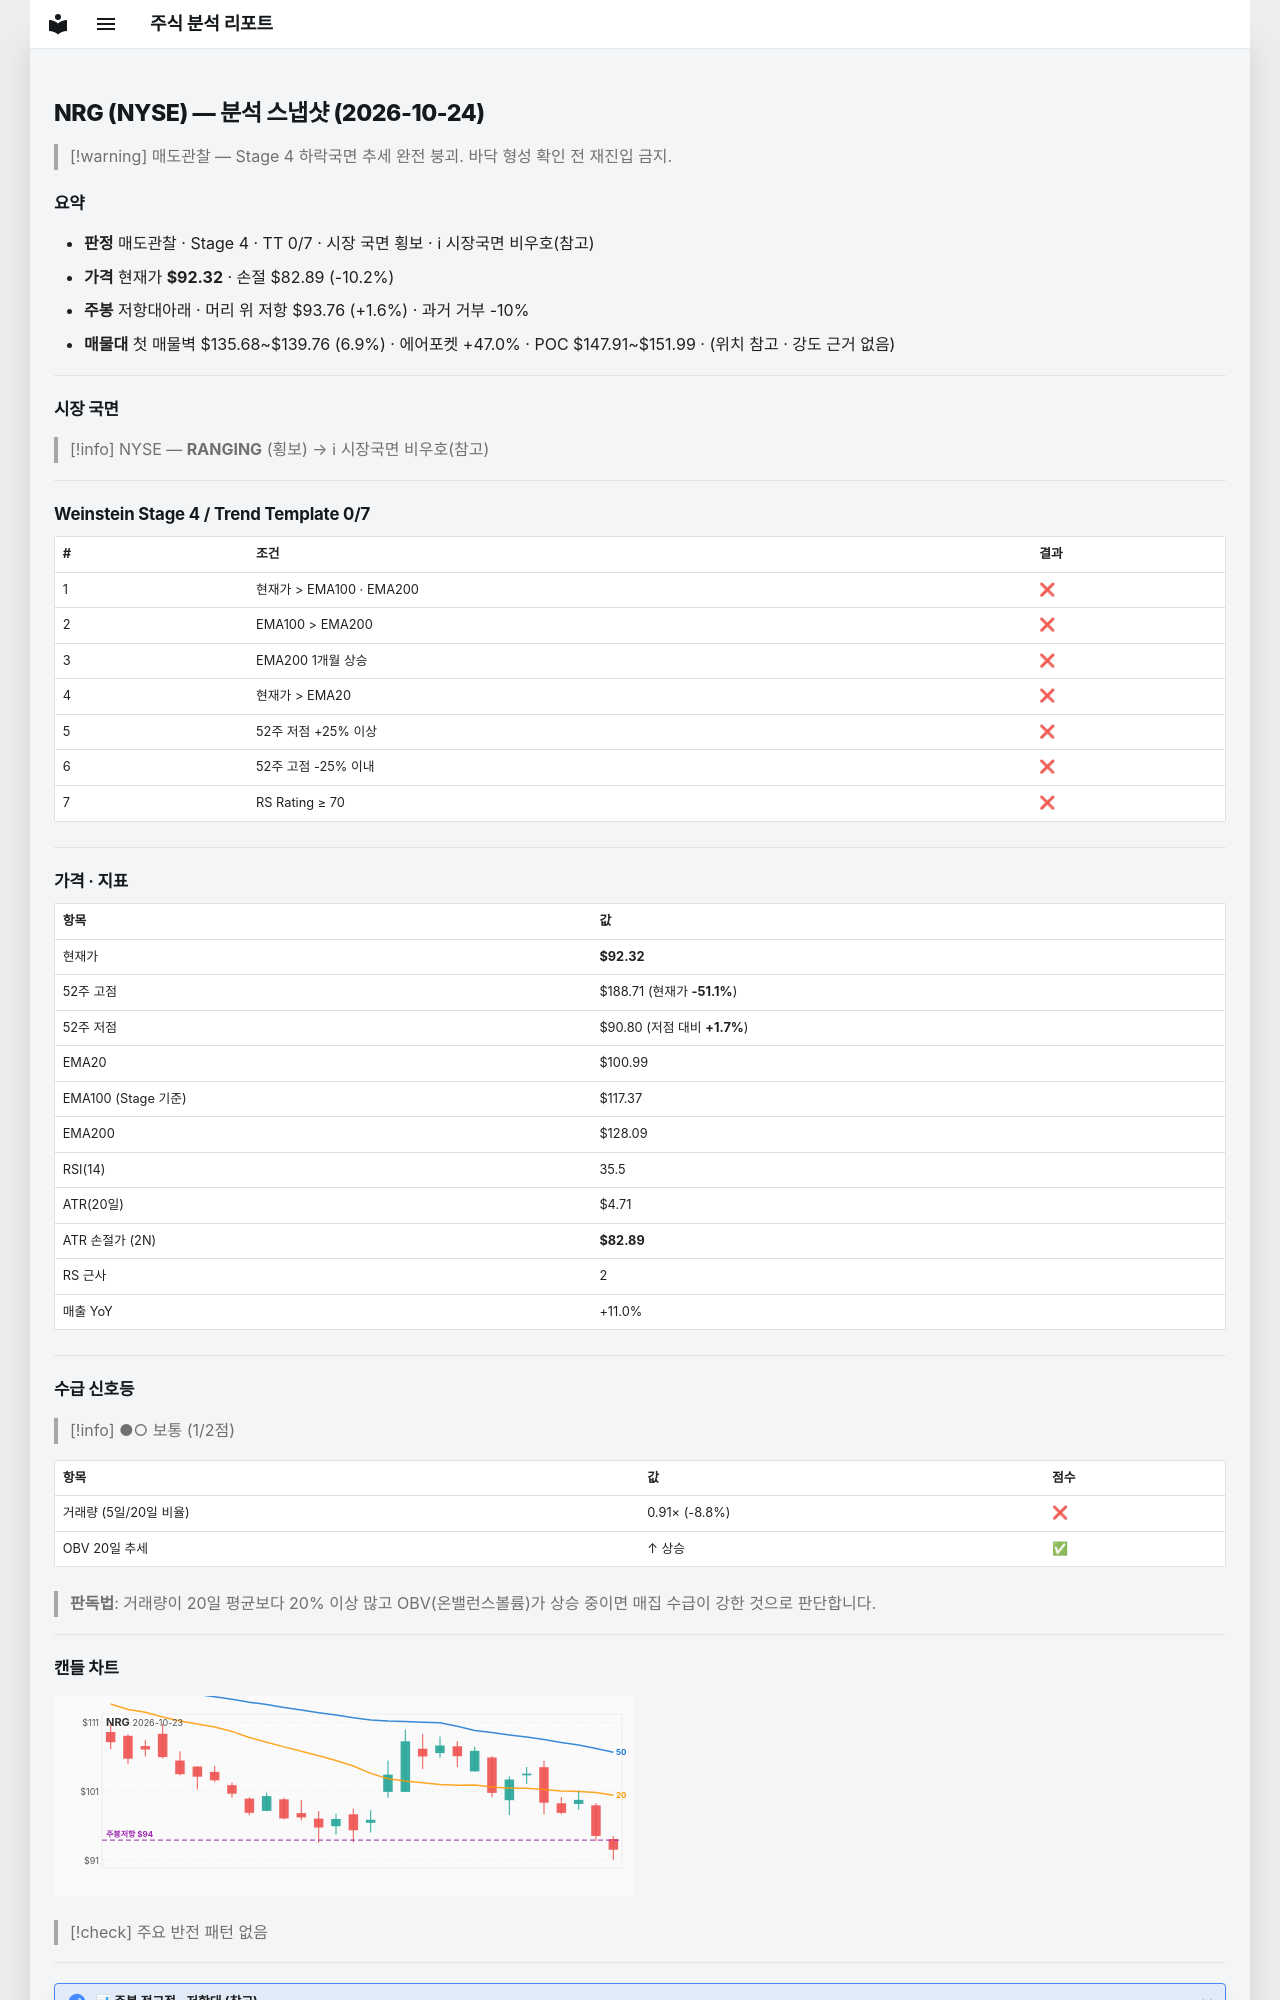

repository: soloandco/stock-reports · page: snapshots/NRG-2026-10-24/index.html · generator: mkdocs

---
type: analysis-snapshot
title: NRG 분석 스냅샷
ticker: NRG
market: NYSE
created: 2026-10-24
updated: 2026-10-24
bar-date: 2026-10-23
verdict: 매도관찰
real-rr: 0.15
sma50-gap-pct: -8.6
weekly-position: 저항대아래
weekly-overhead-price: 93.76
weekly-overhead-pct: 1.6
stage: 4
trend-template-score: 0
tt-max: 7
ma-set: ema-20-100-200
price: 92.31500244140625
stop-price: 82.88774198567927
market-regime: RANGING
supply-demand-score: 1/2
supply-demand-label: 보통
status: tracking
tags:
  - stock-agent
  - watchlist
  - NRG
  - analysis
related:
  - "[[analysis-template]]"
---

# NRG (NYSE) — 분석 스냅샷 (2026-10-24)

> [!warning] 매도관찰 — Stage 4 하락국면
> 추세 완전 붕괴. 바닥 형성 확인 전 재진입 금지.

## 요약

- **판정** 매도관찰 · Stage 4 · TT 0/7 · 시장 국면 횡보 · ℹ 시장국면 비우호(참고)
- **가격** 현재가 **$92.32** · 손절 $82.89 (-10.2%)
- **주봉** 저항대아래 · 머리 위 저항 $93.76 (+1.6%) · 과거 거부 -10%
- **매물대** 첫 매물벽 $135.68~$139.76 (6.9%) · 에어포켓 +47.0% · POC $147.91~$151.99 · (위치 참고 · 강도 근거 없음)

---

## 시장 국면

> [!info] NYSE — **RANGING** (횡보) → ℹ 시장국면 비우호(참고)

---

## Weinstein Stage 4 / Trend Template 0/7

| # | 조건 | 결과 |
|---|------|------|
| 1 | 현재가 > EMA100 · EMA200 | ❌ |
| 2 | EMA100 > EMA200 | ❌ |
| 3 | EMA200 1개월 상승 | ❌ |
| 4 | 현재가 > EMA20 | ❌ |
| 5 | 52주 저점 +25% 이상 | ❌ |
| 6 | 52주 고점 -25% 이내 | ❌ |
| 7 | RS Rating ≥ 70 | ❌ |

---

## 가격 · 지표

| 항목 | 값 |
|------|---|
| 현재가 | **$92.32** |
| 52주 고점 | $188.71 (현재가 **-51.1%**) |
| 52주 저점 | $90.80 (저점 대비 **+1.7%**) |
| EMA20 | $100.99 |
| EMA100 (Stage 기준) | $117.37 |
| EMA200 | $128.09 |
| RSI(14) | 35.5 |
| ATR(20일) | $4.71 |
| ATR 손절가 (2N) | **$82.89** |
| RS 근사 | 2 |
| 매출 YoY | +11.0% |

---
## 수급 신호등

> [!info] ●○ 보통 (1/2점)

| 항목 | 값 | 점수 |
|------|------|------|
| 거래량 (5일/20일 비율) | 0.91× (-8.8%) | ❌ |
| OBV 20일 추세 | ↑ 상승 | ✅ |

> **판독법**: 거래량이 20일 평균보다 20% 이상 많고 OBV(온밸런스볼륨)가 상승 중이면 매집 수급이 강한 것으로 판단합니다.

---
